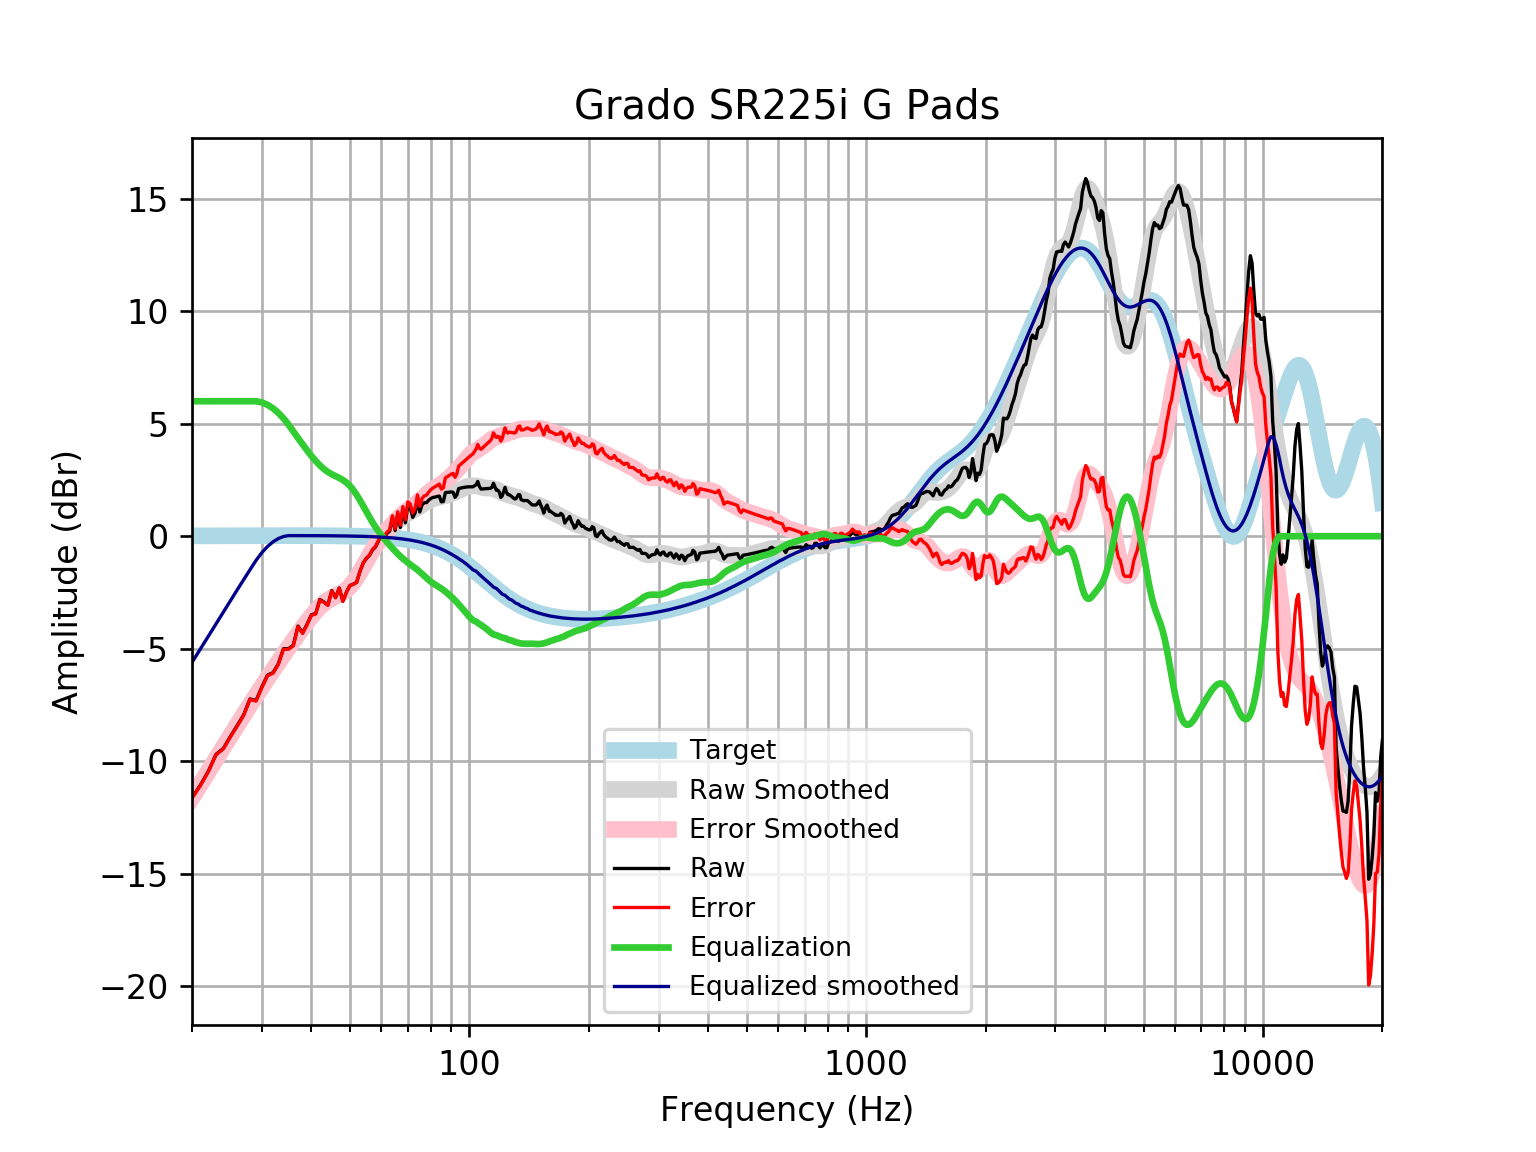

Source data for this figure (header and first rows):
frequency, raw, error, smoothed, error_smoothed, equalization, equalized_raw, equalized_smoothed, target
20, -11.63, -11.64, -11.61, -11.62, 6, -5.625, -5.608, 0.01648
21, -11.06, -11.08, -11.01, -11.03, 6.0, -5.063, -5.012, 0.01765
22, -10.44, -10.46, -10.44, -10.46, 6.0, -4.438, -4.439, 0.01876
23, -9.691, -9.711, -9.89, -9.91, 6, -3.691, -3.89, 0.01983
24, -9.429, -9.45, -9.364, -9.385, 6, -3.429, -3.364, 0.02084
25, -8.895, -8.917, -8.861, -8.883, 6, -2.895, -2.861, 0.02179
26, -8.415, -8.437, -8.382, -8.405, 6.0, -2.415, -2.382, 0.02269
27, -7.934, -7.957, -7.925, -7.949, 6, -1.934, -1.925, 0.02353
28, -7.231, -7.255, -7.49, -7.514, 6, -1.231, -1.49, 0.02431
29, -7.302, -7.327, -7.074, -7.099, 6, -1.302, -1.074, 0.02502
30, -6.699, -6.725, -6.677, -6.703, 5.949, -0.7504, -0.7288, 0.02566
31, -6.172, -6.198, -6.298, -6.324, 5.842, -0.3295, -0.4559, 0.02622
32, -6.065, -6.091, -5.936, -5.962, 5.686, -0.3783, -0.2491, 0.02668
33, -5.672, -5.699, -5.589, -5.616, 5.486, -0.1862, -0.103, 0.02704
34, -5, -5.027, -5.256, -5.284, 5.244, 0.2441, -0.01242, 0.02728
35, -4.998, -5.025, -4.938, -4.965, 4.965, -0.03273, 0.0274, 0.0274
36, -4.845, -4.872, -4.632, -4.659, 4.659, -0.1856, 0.02739, 0.02739
37, -3.993, -4.02, -4.338, -4.365, 4.365, 0.3719, 0.02723, 0.02723
38, -4.293, -4.32, -4.056, -4.083, 4.083, -0.2097, 0.02691, 0.02692
39, -3.905, -3.931, -3.79, -3.816, 3.816, -0.08833, 0.02643, 0.02644
40, -3.489, -3.515, -3.543, -3.568, 3.568, 0.07899, 0.02578, 0.02579
41, -3.433, -3.458, -3.319, -3.344, 3.344, -0.08868, 0.02495, 0.02496
42, -2.812, -2.836, -3.126, -3.15, 3.15, 0.3375, 0.02393, 0.02393
43, -2.922, -2.944, -2.965, -2.988, 2.988, 0.06605, 0.02272, 0.02272
44, -3.055, -3.076, -2.837, -2.858, 2.858, -0.1964, 0.0213, 0.0213
45, -2.415, -2.435, -2.736, -2.756, 2.756, 0.341, 0.01968, 0.01967
46, -2.72, -2.738, -2.654, -2.671, 2.671, -0.04868, 0.01785, 0.01783
47, -2.3, -2.316, -2.575, -2.591, 2.591, 0.2908, 0.01579, 0.01577
48, -2.883, -2.897, -2.487, -2.5, 2.5, -0.383, 0.0135, 0.01347
49, -2.485, -2.495, -2.375, -2.386, 2.386, -0.09867, 0.01097, 0.01094
50, -2.189, -2.197, -2.23, -2.239, 2.239, 0.04991, 0.008186, 0.008144
51, -2.13, -2.135, -2.05, -2.055, 2.055, -0.07434, 0.005126, 0.00508
52, -2.046, -2.048, -1.837, -1.839, 1.839, -0.2075, 0.001774, 0.001724
53, -1.564, -1.562, -1.6, -1.598, 1.598, 0.0343, -0.001894, -0.001946
54, -1.198, -1.192, -1.351, -1.345, 1.345, 0.1466, -0.005905, -0.005958
55, -0.9886, -0.9783, -1.101, -1.09, 1.09, 0.1017, -0.01029, -0.01034
56, -0.8549, -0.8398, -0.8605, -0.8454, 0.8454, -0.009564, -0.01508, -0.01514
57, -0.6111, -0.5908, -0.6373, -0.617, 0.617, 0.005855, -0.02033, -0.02038
58, -0.4802, -0.4541, -0.4344, -0.4083, 0.4083, -0.0719, -0.02607, -0.02611
59, -0.2211, -0.1887, -0.2515, -0.2191, 0.2191, -0.001978, -0.03234, -0.03238
60, 0.03959, 0.07884, -0.08617, -0.04696, 0.04696, 0.08655, -0.03921, -0.03925
61, -0.06009, -0.01333, 0.06488, 0.1116, -0.1116, -0.1717, -0.04672, -0.04675
62, 0.1234, 0.1784, 0.2049, 0.2598, -0.2598, -0.1364, -0.05494, -0.05496
63, 0.2309, 0.2948, 0.3362, 0.4001, -0.4001, -0.1693, -0.06392, -0.06393
64, 0.8379, 0.9116, 0.46, 0.5337, -0.5337, 0.3042, -0.07372, -0.07373
65, 0.2505, 0.3349, 0.5762, 0.6606, -0.6606, -0.4101, -0.0844, -0.08441
66, 0.9908, 1.087, 0.6842, 0.7803, -0.7803, 0.2105, -0.09604, -0.09603
67, 0.3871, 0.4958, 0.7831, 0.8918, -0.8918, -0.5047, -0.1087, -0.1087
68, 1.195, 1.317, 0.8722, 0.9946, -0.9946, 0.2001, -0.1224, -0.1224
69, 0.5978, 0.7351, 0.9513, 1.089, -1.089, -0.4907, -0.1372, -0.1372
70, 1.377, 1.53, 1.022, 1.175, -1.175, 0.2018, -0.1533, -0.1533
71, 1.261, 1.431, 1.085, 1.256, -1.256, 0.005, -0.1706, -0.1706
72, 0.8381, 1.027, 1.145, 1.334, -1.334, -0.4956, -0.1892, -0.1892
73, 1.041, 1.25, 1.203, 1.413, -1.413, -0.3718, -0.2092, -0.2092
74, 1.61, 1.841, 1.264, 1.495, -1.495, 0.1153, -0.2306, -0.2305
75, 1.079, 1.332, 1.329, 1.582, -1.582, -0.503, -0.2535, -0.2534
76, 1.399, 1.677, 1.396, 1.674, -1.674, -0.2747, -0.2778, -0.2778
77, 1.493, 1.797, 1.463, 1.767, -1.767, -0.274, -0.3037, -0.3037
78, 1.496, 1.827, 1.527, 1.859, -1.859, -0.3623, -0.3312, -0.3312
79, 1.602, 1.962, 1.584, 1.945, -1.945, -0.3432, -0.3604, -0.3603
... 553 more rows
